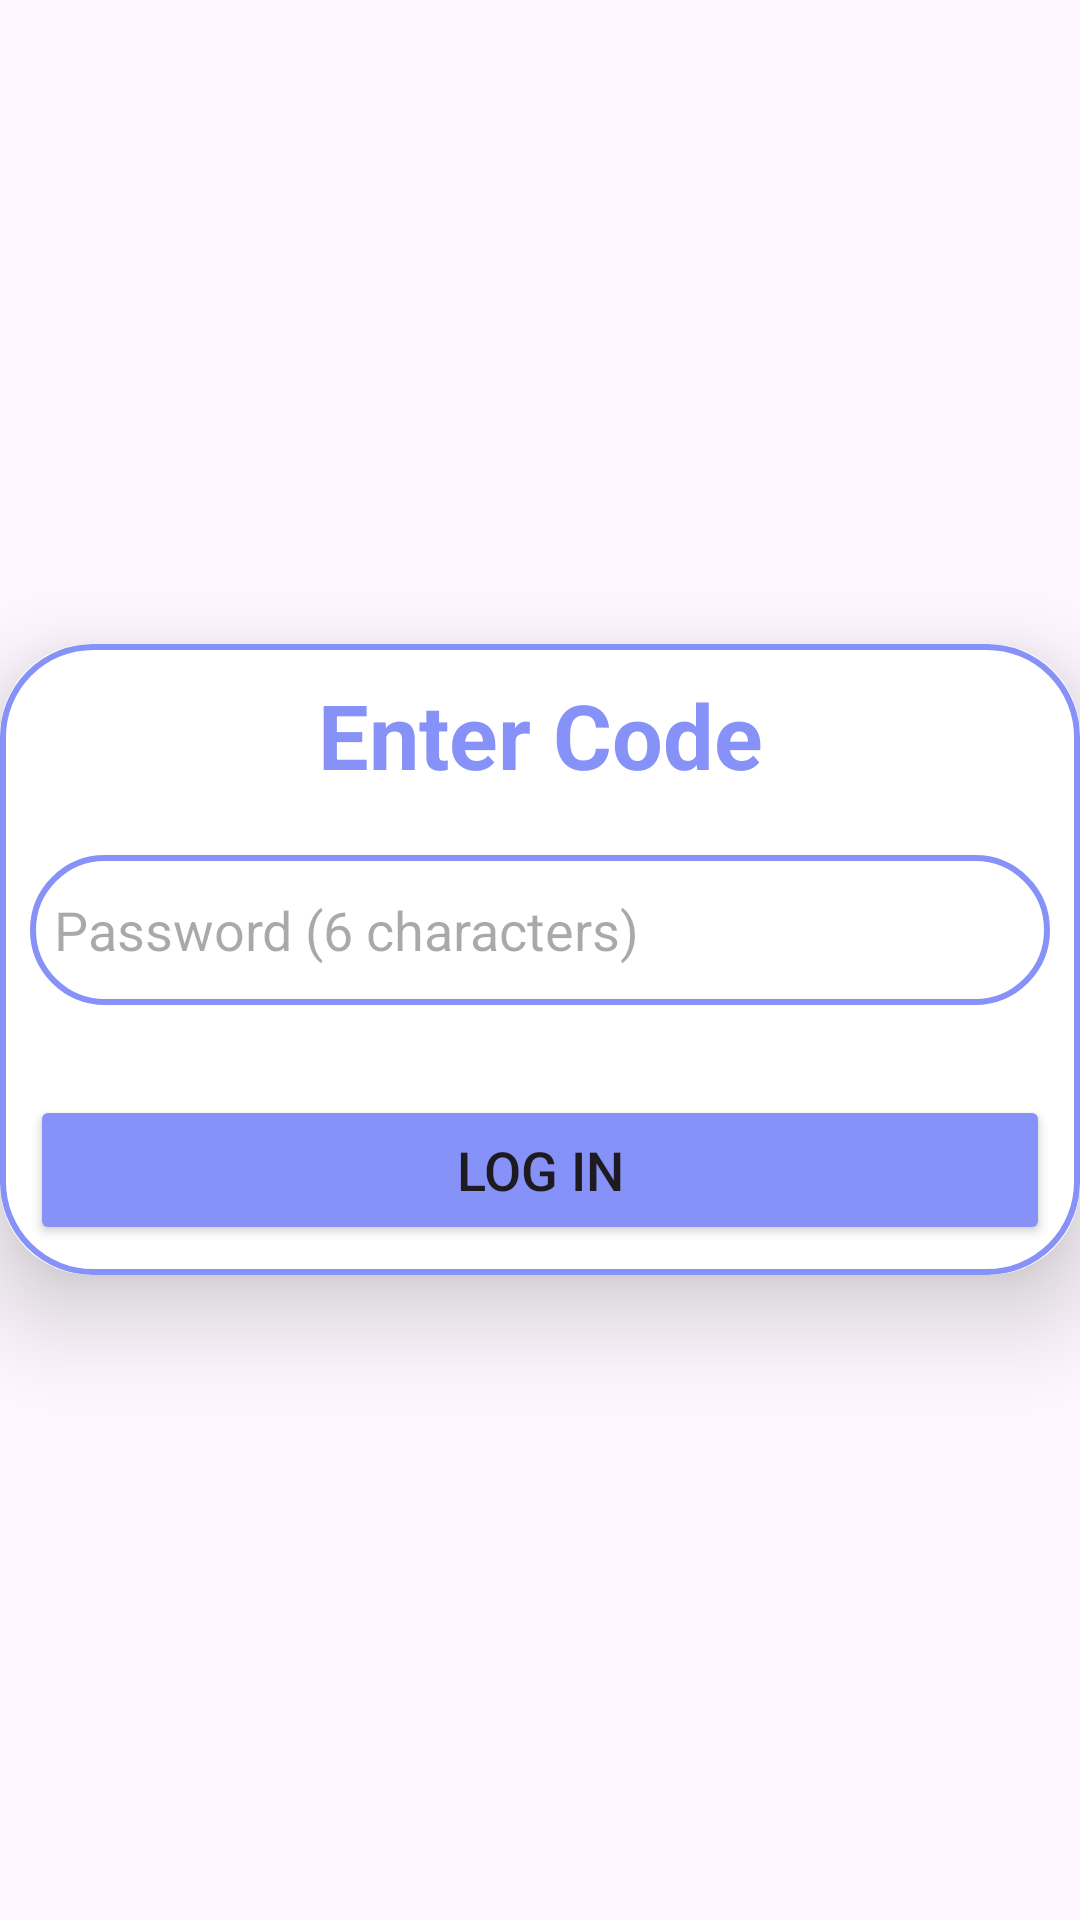

Reconstruct the res/layout file that produces this screen, plus the resources it refers to.
<!-- AndroidManifest.xml: application theme Theme.NSS -->
<!-- res/layout/dialog_to_sr.xml -->
<?xml version="1.0" encoding="utf-8"?>
<LinearLayout xmlns:android="http://schemas.android.com/apk/res/android"
    xmlns:app="http://schemas.android.com/apk/res-auto"
    android:layout_width="wrap_content"
    android:layout_height="wrap_content"
    android:orientation="vertical"
    android:layout_gravity="center"
    android:gravity="center">

    <androidx.cardview.widget.CardView
        android:layout_width="match_parent"
        android:layout_height="wrap_content"
        app:cardCornerRadius="30dp"
        app:cardElevation="20dp">

        <LinearLayout
            android:layout_width="match_parent"
            android:layout_height="wrap_content"
            android:orientation="vertical"
            android:padding="10dp"
            android:layout_gravity="center_horizontal"
            android:background="@drawable/custom_edittext">

            <TextView
                android:layout_width="match_parent"
                android:layout_height="wrap_content"
                android:text="Enter Code"
                android:textSize="30dp"
                android:textAlignment="center"
                android:textColor="@color/lavendar"
                android:textStyle="bold"/>


            <EditText
                android:layout_width="match_parent"
                android:layout_height="50dp"
                android:id="@+id/srlogpass"
                android:inputType="textPassword"
                android:background="@drawable/custom_edittext"
                android:layout_marginTop="20dp"
                android:padding="8dp"
                android:textColor="@color/black"
                android:hint="Password (6 characters)"
                android:drawableLeft="@drawable/uniquecode"
                android:drawablePadding="8dp"/>

            <Button
                android:layout_width="match_parent"
                android:layout_height="50dp"
                android:text="Log In"
                android:textSize="18dp"
                android:id="@+id/srcodelogbtn"
                android:layout_marginTop="30dp"
                android:backgroundTint="@color/lavendar"
                app:cornerRadius="20dp"/>


        </LinearLayout>

    </androidx.cardview.widget.CardView>

</LinearLayout>
<!-- resources referenced by this layout -->
<resources>
  <color name="black">#FF000000</color>
  <color name="lavendar">#FF8692F7</color>
  <!-- drawable custom_edittext (drawable) -->
  <?xml version="1.0" encoding="utf-8"?>
  <shape xmlns:android="http://schemas.android.com/apk/res/android"
      android:shape="rectangle">
  
      <stroke
          android:width="2dp"
          android:color="@color/lavendar"/>
  
      <corners
          android:radius="30dp"/>
  
  </shape>
  <style name="Theme.NSS" parent="Base.Theme.NSS" />
  <style name="Base.Theme.NSS" parent="Theme.Material3.Light.NoActionBar">
          
          
          <item name="colorPrimary">@color/lavendar</item>
      </style>
</resources>
